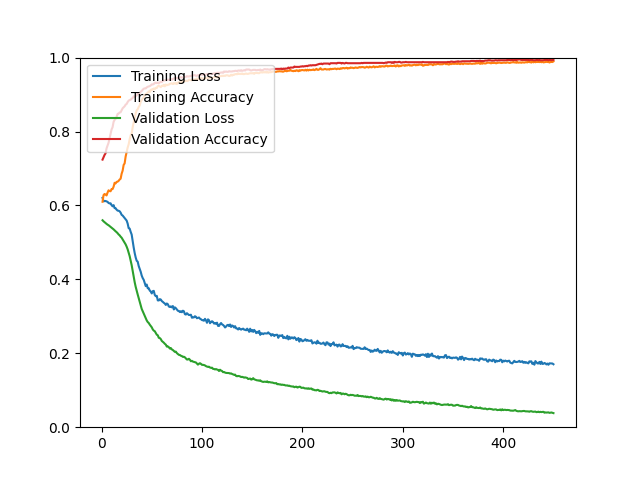

Source data for this figure (header and first rows):
epoch, loss, acc, val_loss, val_acc
1, 0.6205, 0.6099, 0.5599, 0.7240
2, 0.6116, 0.6280, 0.5570, 0.7303
3, 0.6116, 0.6310, 0.5546, 0.7366
4, 0.6121, 0.6294, 0.5524, 0.7410
5, 0.6110, 0.6271, 0.5501, 0.7545
6, 0.6097, 0.6347, 0.5480, 0.7625
7, 0.6066, 0.6410, 0.5464, 0.7697
8, 0.6055, 0.6388, 0.5441, 0.7814
9, 0.6058, 0.6384, 0.5420, 0.7921
10, 0.6008, 0.6443, 0.5398, 0.8056
11, 0.5976, 0.6443, 0.5375, 0.8118
12, 0.6008, 0.6507, 0.5353, 0.8262
13, 0.5927, 0.6612, 0.5326, 0.8315
14, 0.5926, 0.6595, 0.5300, 0.8342
15, 0.5886, 0.6638, 0.5277, 0.8396
16, 0.5860, 0.6644, 0.5249, 0.8477
17, 0.5856, 0.6665, 0.5215, 0.8486
18, 0.5842, 0.6701, 0.5192, 0.8513
19, 0.5805, 0.6723, 0.5155, 0.8522
20, 0.5746, 0.6858, 0.5127, 0.8575
21, 0.5727, 0.6940, 0.5083, 0.8629
22, 0.5694, 0.7095, 0.5040, 0.8656
23, 0.5659, 0.7138, 0.4997, 0.8683
24, 0.5622, 0.7324, 0.4946, 0.8728
25, 0.5590, 0.7440, 0.4885, 0.8746
26, 0.5510, 0.7565, 0.4813, 0.8799
27, 0.5386, 0.7652, 0.4723, 0.8835
28, 0.5374, 0.7792, 0.4629, 0.8853
29, 0.5286, 0.7897, 0.4512, 0.8862
30, 0.5212, 0.7949, 0.4384, 0.8889
31, 0.5035, 0.8113, 0.4231, 0.8907
32, 0.4864, 0.8236, 0.4077, 0.8952
33, 0.4713, 0.8365, 0.3924, 0.8934
34, 0.4592, 0.8491, 0.3798, 0.8961
35, 0.4504, 0.8572, 0.3692, 0.8978
36, 0.4479, 0.8602, 0.3591, 0.9023
37, 0.4361, 0.8665, 0.3493, 0.9023
38, 0.4284, 0.8703, 0.3397, 0.9041
39, 0.4206, 0.8804, 0.3298, 0.9077
40, 0.4102, 0.8854, 0.3200, 0.9095
41, 0.4034, 0.8895, 0.3138, 0.9131
42, 0.3987, 0.8925, 0.3072, 0.9158
43, 0.3900, 0.8990, 0.3016, 0.9167
44, 0.3817, 0.9005, 0.2957, 0.9167
45, 0.3860, 0.9029, 0.2889, 0.9194
46, 0.3759, 0.9054, 0.2845, 0.9211
47, 0.3760, 0.9085, 0.2819, 0.9220
48, 0.3697, 0.9065, 0.2775, 0.9229
49, 0.3671, 0.9126, 0.2738, 0.9247
50, 0.3619, 0.9141, 0.2703, 0.9274
51, 0.3681, 0.9129, 0.2647, 0.9274
52, 0.3689, 0.9164, 0.2613, 0.9283
53, 0.3580, 0.9146, 0.2597, 0.9319
54, 0.3544, 0.9183, 0.2549, 0.9319
55, 0.3555, 0.9176, 0.2503, 0.9310
56, 0.3431, 0.9226, 0.2487, 0.9328
57, 0.3429, 0.9237, 0.2419, 0.9301
58, 0.3465, 0.9220, 0.2412, 0.9328
59, 0.3454, 0.9202, 0.2384, 0.9346
60, 0.3412, 0.9237, 0.2334, 0.9337
... 390 more rows
